Run: headless pygame with SDL's dummy video driver; simulated clock (each Clock.tick advances the game by its frame time, no real sleeping); random seed 0; keys injected as events and as key.get_pressed() state; mouse plan: one left click at the window centre at the start of phase 2, then a move to the lower-right quarter at the start of phase 3; restart key R tapped at the start of phases 3 and 4.
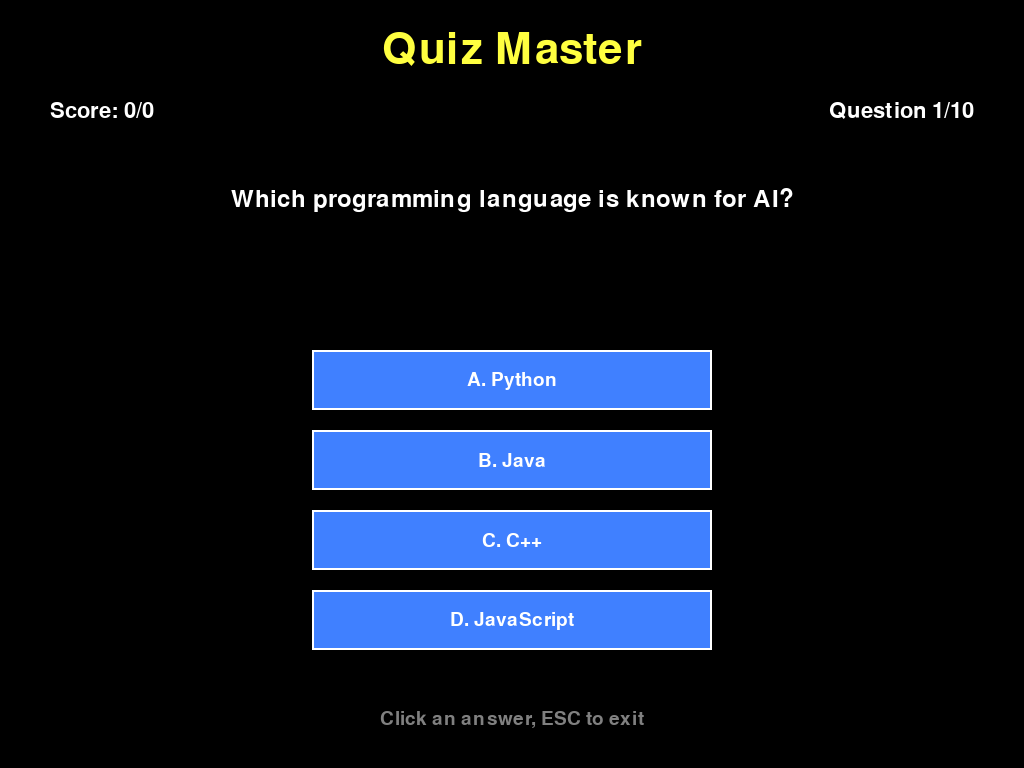
Frame 1 of 4 · flips 1–60 · no input
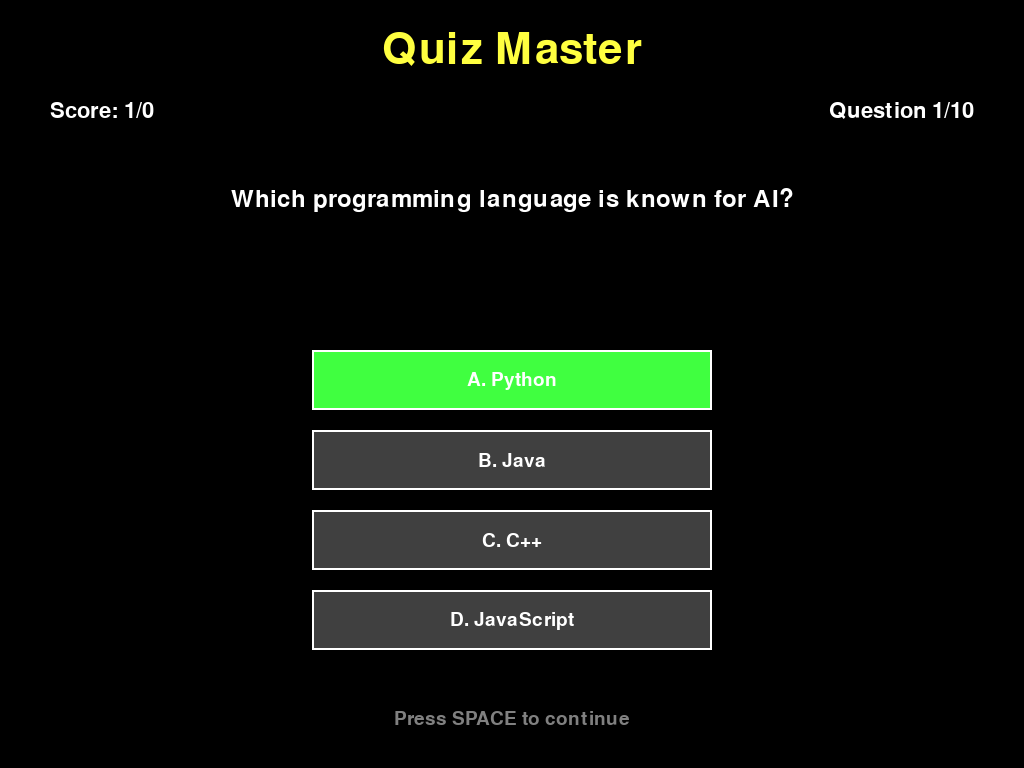
Frame 2 of 4 · flips 61–180 · clicked the window centre · tapped SPACE, RETURN · held RIGHT (→), D
Frame 3 of 4 · flips 181–300 · moved the mouse to the lower-right quarter · tapped R · held DOWN (↓), S · screen unchanged from frame 2, image omitted
Frame 4 of 4 · flips 301–420 · tapped R · held LEFT (←), A, UP (↑), W · screen unchanged from frame 3, image omitted

The pygame program that drew these frames:

#!/usr/bin/env python3
"""
Quiz Game - Multiple Choice Questions with Score Tracking
Part of GameVerse Hub
"""

import pygame
import random
import sys
import json

pygame.init()

# Constants
SCREEN_WIDTH = 1024
SCREEN_HEIGHT = 768
FPS = 60

# Colors
BLACK = (0, 0, 0)
WHITE = (255, 255, 255)
BLUE = (64, 128, 255)
GREEN = (64, 255, 64)
RED = (255, 64, 64)
YELLOW = (255, 255, 64)
PURPLE = (128, 64, 255)
GRAY = (128, 128, 128)
DARK_GRAY = (64, 64, 64)

class QuizGame:
    def __init__(self):
        self.screen = pygame.display.set_mode((SCREEN_WIDTH, SCREEN_HEIGHT))
        pygame.display.set_caption("Quiz Master - Test Your Knowledge!")
        self.clock = pygame.time.Clock()
        self.running = True
        
        # Fonts
        self.title_font = pygame.font.Font(None, 64)
        self.question_font = pygame.font.Font(None, 36)
        self.answer_font = pygame.font.Font(None, 28)
        self.score_font = pygame.font.Font(None, 32)
        
        # Game state
        self.current_question = 0
        self.score = 0
        self.total_questions = 0
        self.selected_answer = -1
        self.show_result = False
        self.correct_answer = -1
        self.game_over = False
        
        # Load questions
        self.questions = self.load_questions()
        self.total_questions = len(self.questions)
        random.shuffle(self.questions)
        
        # Answer buttons
        self.answer_buttons = []
        self.setup_answer_buttons()
    
    def load_questions(self):
        """Load quiz questions - mix of categories"""
        questions = [
            {
                "question": "What is the capital of France?",
                "answers": ["London", "Berlin", "Paris", "Madrid"],
                "correct": 2
            },
            {
                "question": "Which planet is known as the Red Planet?",
                "answers": ["Venus", "Mars", "Jupiter", "Saturn"],
                "correct": 1
            },
            {
                "question": "What is 15 × 8?",
                "answers": ["120", "125", "115", "130"],
                "correct": 0
            },
            {
                "question": "Who painted the Mona Lisa?",
                "answers": ["Van Gogh", "Picasso", "Da Vinci", "Monet"],
                "correct": 2
            },
            {
                "question": "What is the largest ocean on Earth?",
                "answers": ["Atlantic", "Indian", "Arctic", "Pacific"],
                "correct": 3
            },
            {
                "question": "In which year did World War II end?",
                "answers": ["1944", "1945", "1946", "1947"],
                "correct": 1
            },
            {
                "question": "What is the chemical symbol for gold?",
                "answers": ["Go", "Gd", "Au", "Ag"],
                "correct": 2
            },
            {
                "question": "Which programming language is known for AI?",
                "answers": ["Python", "Java", "C++", "JavaScript"],
                "correct": 0
            },
            {
                "question": "What is the square root of 144?",
                "answers": ["11", "12", "13", "14"],
                "correct": 1
            },
            {
                "question": "Which country invented pizza?",
                "answers": ["France", "Spain", "Italy", "Greece"],
                "correct": 2
            }
        ]
        return questions
    
    def setup_answer_buttons(self):
        """Setup answer button rectangles"""
        button_width = 400
        button_height = 60
        start_x = (SCREEN_WIDTH - button_width) // 2
        start_y = 350
        spacing = 80
        
        self.answer_buttons = []
        for i in range(4):
            rect = pygame.Rect(start_x, start_y + i * spacing, button_width, button_height)
            self.answer_buttons.append(rect)
    
    def handle_events(self):
        for event in pygame.event.get():
            if event.type == pygame.QUIT:
                self.running = False
            elif event.type == pygame.KEYDOWN:
                if event.key == pygame.K_ESCAPE:
                    self.running = False
                elif event.key == pygame.K_SPACE and (self.show_result or self.game_over):
                    self.next_question()
                elif event.key == pygame.K_r and self.game_over:
                    self.restart_game()
            elif event.type == pygame.MOUSEBUTTONDOWN:
                if event.button == 1:  # Left click
                    self.handle_mouse_click(event.pos)
    
    def handle_mouse_click(self, pos):
        if self.show_result or self.game_over:
            return
        
        # Check answer button clicks
        for i, button in enumerate(self.answer_buttons):
            if button.collidepoint(pos):
                self.selected_answer = i
                self.check_answer()
                break
    
    def check_answer(self):
        if self.current_question < len(self.questions):
            self.correct_answer = self.questions[self.current_question]["correct"]
            if self.selected_answer == self.correct_answer:
                self.score += 1
            self.show_result = True
    
    def next_question(self):
        if self.game_over:
            return
        
        self.current_question += 1
        self.selected_answer = -1
        self.show_result = False
        self.correct_answer = -1
        
        if self.current_question >= len(self.questions):
            self.game_over = True
    
    def restart_game(self):
        self.current_question = 0
        self.score = 0
        self.selected_answer = -1
        self.show_result = False
        self.correct_answer = -1
        self.game_over = False
        random.shuffle(self.questions)
    
    def draw(self):
        self.screen.fill(BLACK)
        
        # Title
        title_text = self.title_font.render("Quiz Master", True, YELLOW)
        title_rect = title_text.get_rect(center=(SCREEN_WIDTH // 2, 50))
        self.screen.blit(title_text, title_rect)
        
        # Score and progress
        score_text = self.score_font.render(f"Score: {self.score}/{self.current_question}", True, WHITE)
        self.screen.blit(score_text, (50, 100))
        
        progress_text = self.score_font.render(f"Question {self.current_question + 1}/{self.total_questions}", True, WHITE)
        progress_rect = progress_text.get_rect(topright=(SCREEN_WIDTH - 50, 100))
        self.screen.blit(progress_text, progress_rect)
        
        if self.game_over:
            self.draw_game_over()
        else:
            self.draw_question()
        
        # Instructions
        if self.show_result:
            instruction = "Press SPACE to continue"
        elif self.game_over:
            instruction = "Press R to restart, ESC to exit"
        else:
            instruction = "Click an answer, ESC to exit"
        
        instruction_text = self.answer_font.render(instruction, True, GRAY)
        instruction_rect = instruction_text.get_rect(center=(SCREEN_WIDTH // 2, SCREEN_HEIGHT - 50))
        self.screen.blit(instruction_text, instruction_rect)
        
        pygame.display.flip()
    
    def draw_question(self):
        if self.current_question >= len(self.questions):
            return
        
        question_data = self.questions[self.current_question]
        
        # Question text
        question_text = self.question_font.render(question_data["question"], True, WHITE)
        question_rect = question_text.get_rect(center=(SCREEN_WIDTH // 2, 200))
        self.screen.blit(question_text, question_rect)
        
        # Answer buttons
        for i, (button, answer) in enumerate(zip(self.answer_buttons, question_data["answers"])):
            # Button color logic
            if self.show_result:
                if i == self.correct_answer:
                    color = GREEN
                elif i == self.selected_answer and i != self.correct_answer:
                    color = RED
                else:
                    color = DARK_GRAY
            else:
                color = BLUE if i != self.selected_answer else PURPLE
            
            # Draw button
            pygame.draw.rect(self.screen, color, button)
            pygame.draw.rect(self.screen, WHITE, button, 2)
            
            # Answer text
            answer_text = self.answer_font.render(f"{chr(65 + i)}. {answer}", True, WHITE)
            text_rect = answer_text.get_rect(center=button.center)
            self.screen.blit(answer_text, text_rect)
    
    def draw_game_over(self):
        # Final score
        percentage = (self.score / self.total_questions) * 100
        
        final_score_text = self.title_font.render("Quiz Complete!", True, YELLOW)
        final_score_rect = final_score_text.get_rect(center=(SCREEN_WIDTH // 2, 250))
        self.screen.blit(final_score_text, final_score_rect)
        
        score_text = self.question_font.render(f"Final Score: {self.score}/{self.total_questions}", True, WHITE)
        score_rect = score_text.get_rect(center=(SCREEN_WIDTH // 2, 320))
        self.screen.blit(score_text, score_rect)
        
        percentage_text = self.question_font.render(f"Percentage: {percentage:.1f}%", True, WHITE)
        percentage_rect = percentage_text.get_rect(center=(SCREEN_WIDTH // 2, 370))
        self.screen.blit(percentage_text, percentage_rect)
        
        # Performance message
        if percentage >= 90:
            message = "Excellent! You're a quiz master!"
            color = GREEN
        elif percentage >= 70:
            message = "Great job! Well done!"
            color = BLUE
        elif percentage >= 50:
            message = "Good effort! Keep practicing!"
            color = YELLOW
        else:
            message = "Keep studying and try again!"
            color = RED
        
        message_text = self.answer_font.render(message, True, color)
        message_rect = message_text.get_rect(center=(SCREEN_WIDTH // 2, 450))
        self.screen.blit(message_text, message_rect)
    
    def run(self):
        while self.running:
            self.handle_events()
            self.draw()
            self.clock.tick(FPS)
        
        pygame.quit()

def main():
    game = QuizGame()
    game.run()

if __name__ == "__main__":
    main()
